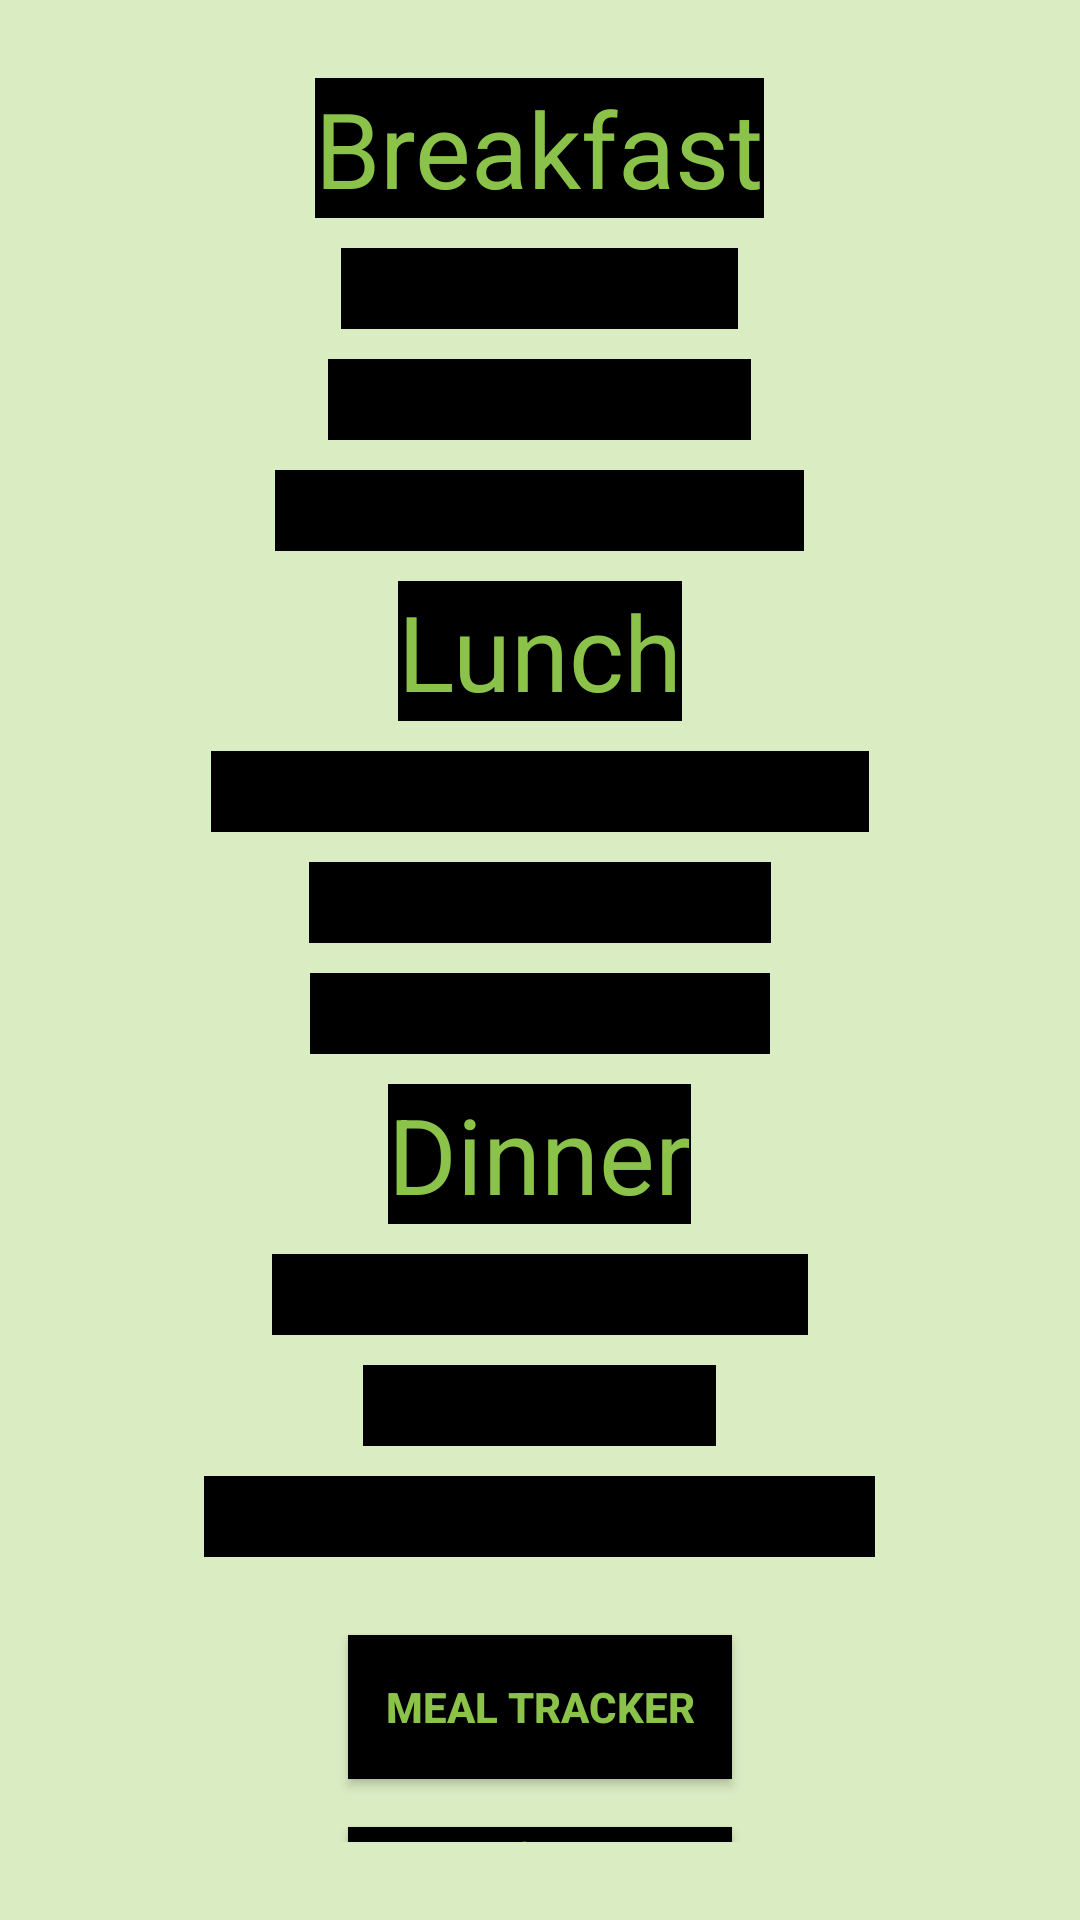

The Android layout XML behind this screen, and the referenced resources:
<!-- AndroidManifest.xml: application theme Theme.FitLife -->
<!-- res/layout/activity_meal_plan_ideas.xml -->
<?xml version="1.0" encoding="utf-8"?>
<LinearLayout xmlns:android="http://schemas.android.com/apk/res/android"
    xmlns:tools="http://schemas.android.com/tools"
    android:layout_width="match_parent"
    android:layout_height="match_parent"
    android:background="#DAECC2"
    android:gravity="center"
    android:orientation="vertical"
    android:padding="26dp"
    tools:context=".MealPlanIdeas">

    <TextView
        android:layout_width="wrap_content"
        android:layout_height="wrap_content"
        android:layout_marginBottom="10dp"
        android:background="@drawable/sign_in_button"
        android:text="Breakfast"
        android:textColor="#8BC34A"
        android:textSize="35sp" />

    <TextView
        android:id="@+id/oats"
        android:layout_width="wrap_content"
        android:layout_height="wrap_content"
        android:layout_marginBottom="10dp"
        android:background="@drawable/sign_in_button"
        android:text="Overnight Oats"
        android:textColor="#000000"
        android:textSize="20sp" />

    <TextView
        android:id="@+id/bagel"
        android:layout_width="wrap_content"
        android:layout_height="wrap_content"
        android:layout_marginBottom="10dp"
        android:background="@drawable/sign_in_button"
        android:text="Breakfast Bagel"
        android:textColor="#000000"
        android:textSize="20sp" />

    <TextView
        android:id="@+id/smoothie"
        android:layout_width="wrap_content"
        android:layout_height="wrap_content"
        android:layout_marginBottom="10dp"
        android:background="@drawable/sign_in_button"
        android:text="Breakfast Smoothie"
        android:textColor="#000000"
        android:textSize="20sp" />

    <TextView
        android:layout_width="wrap_content"
        android:layout_height="wrap_content"
        android:layout_marginBottom="10dp"
        android:background="@drawable/sign_in_button"
        android:text="Lunch"
        android:textColor="#8BC34A"
        android:textSize="35sp" />

    <TextView
        android:id="@+id/chicken"
        android:layout_width="wrap_content"
        android:layout_height="wrap_content"
        android:layout_marginBottom="10dp"
        android:background="@drawable/sign_in_button"
        android:text="Chicken Breast with Rice"
        android:textColor="#000000"
        android:textSize="20sp" />

    <TextView
        android:id="@+id/salmon"
        android:layout_width="wrap_content"
        android:layout_height="wrap_content"
        android:layout_marginBottom="10dp"
        android:background="@drawable/sign_in_button"
        android:text="Salmon with Rice"
        android:textColor="#000000"
        android:textSize="20sp" />

    <TextView
        android:id="@+id/pasta"
        android:layout_width="wrap_content"
        android:layout_height="wrap_content"
        android:layout_marginBottom="10dp"
        android:background="@drawable/sign_in_button"
        android:text="Speciality Pastas"
        android:textColor="#000000"
        android:textSize="20sp" />

    <TextView
        android:layout_width="wrap_content"
        android:layout_height="wrap_content"
        android:layout_marginBottom="10dp"
        android:background="@drawable/sign_in_button"
        android:text="Dinner"
        android:textColor="#8BC34A"
        android:textSize="35sp" />

    <TextView
        android:id="@+id/steak"
        android:layout_width="wrap_content"
        android:layout_height="wrap_content"
        android:layout_marginBottom="10dp"
        android:background="@drawable/sign_in_button"
        android:text="Steak with Potatoes"
        android:textColor="#000000"
        android:textSize="20sp" />

    <TextView
        android:id="@+id/pizza"
        android:layout_width="wrap_content"
        android:layout_height="wrap_content"
        android:layout_marginBottom="10dp"
        android:background="@drawable/sign_in_button"
        android:text="Protein Pizza"
        android:textColor="#000000"
        android:textSize="20sp" />

    <TextView
        android:id="@+id/shake"
        android:layout_width="wrap_content"
        android:layout_height="wrap_content"
        android:layout_marginBottom="10dp"
        android:background="@drawable/sign_in_button"
        android:text="End of Day Protein Shake"
        android:textColor="#000000"
        android:textSize="20sp" />


    <Button
        android:id="@+id/mealBtn"
        android:layout_width="128dp"
        android:layout_height="wrap_content"
        android:layout_marginTop="16dp"
        android:background="@drawable/sign_in_button"
        android:text="Meal Tracker"
        android:textColor="#8BC34A"
        android:textStyle="bold" />

    <Button
        android:id="@+id/homeButton"
        android:layout_width="128dp"
        android:layout_height="wrap_content"
        android:layout_marginTop="16dp"
        android:background="@drawable/sign_in_button"
        android:text="Home"
        android:textColor="#8BC34A"
        android:textStyle="bold" />


</LinearLayout>
<!-- resources referenced by this layout -->
<resources>
  <!-- drawable sign_in_button (drawable) -->
  <?xml version="1.0" encoding="utf-8"?>
  <ripple xmlns:android="http://schemas.android.com/apk/res/android"
      android:color="#F0F8FF">
      <item>
          <shape android:shape="rectangle">
              <solid android:color="@color/black"/>
          </shape>
      </item>
  
  </ripple>
  <style name="Theme.FitLife" parent="Theme.AppCompat.Light.NoActionBar">
          
          <item name="colorPrimary">#CDDC39</item>
          <item name="colorPrimaryDark">#CDDC39</item>
          <item name="colorAccent">#000000</item>
          
          <item name="materialCalendarStyle">@style/Widget.MaterialComponents.MaterialCalendar</item>
          <item name="materialCalendarFullscreenTheme">@style/ThemeOverlay.MaterialComponents.MaterialCalendar.Fullscreen</item>
          <item name="materialCalendarTheme">@style/ThemeOverlay.MaterialComponents.MaterialCalendar</item>
      </style>
  <!-- not gathered from this repository: default colours our renderer supplied (Android Studio template values) -->
  <color name="black">#FF000000</color>
</resources>
